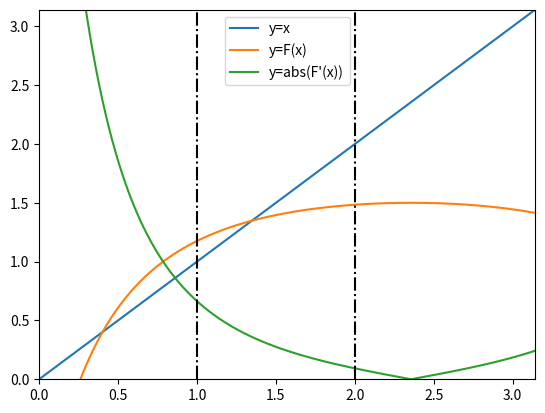

The script that saved this image:
import numpy as np
import matplotlib.pyplot as plt

N = 100
epsIncr = 1e-6

xL = 1
xR = 2


def F(x): return 1. / (np.cos(x + np.pi / 4) - 1) + 2


def dF(x): return np.sin(x + np.pi / 4) / (np.cos(x + np.pi / 4) - 1) ** 2


# Aufgabe a)
print('\nFixpunktiteration a)\n')

xPlot = np.arange(0, np.pi + 0.01, 0.01)
print(xPlot)
plt.figure(1)
plt.plot(xPlot, xPlot, xPlot, F(xPlot), xPlot, np.abs(dF(xPlot)), [xL, xL], [0, np.pi], 'k-.', [xR, xR], [0, np.pi],
         'k-.')
plt.legend(['y=x', 'y=F(x)', "y=abs(F'(x))"])
plt.axis([0, np.pi, 0, np.pi])
plt.show()

# Aufgabe b)
print('\nFixpunktiteration b)\n')

fx = F(np.array([xL, xR]))
fxMin = np.min(fx)
fxMax = np.max(fx)
dfx = dF(np.array([xL, xR]))
lambd = np.max(np.abs(dfx))

print(lambd < 1)
print(fxMin > xL)
print(fxMax < xR)
print("Lipschitz: ")
print(lambd)
# Banach erfüllt, wenn 3 x logisch TRUE

# Aufgabe c)
print('\nFixpunktiteration c)\n')

xj = 1.3376
xj1 = 1.3441
errEst = lambd / (1 - lambd) * (xj1 - xj)
print("Estimation before: ")
print(errEst)

# Verbesserung von lambda (da Graph von dF monoton abnehmend)
xj = 1.3376
xj1 = 1.3441
lambdaEst = dF(xj)
errEst = lambdaEst / (1 - lambdaEst) * (xj1 - xj)
print("Estimation after: ")
print(errEst)

# Aufgabe d)
print('\nFixpunktiteration d)\n')


def fixIt(f, x0, epsIncr, lambd):
    k = 0
    notConverged = True
    N = 1000

    x0
    while (notConverged and k < N):
        x1 = f(x0)
        incr = np.abs(x1 - x0)
        error = lambd / (1 - lambd) * incr
        notConverged = error > epsIncr
        k = k + 1
        x0 = x1
    n = k
    return (x1, n)


x0 = 1
[xF, n] = fixIt(F, x0, epsIncr, lambd)
print('xF=%.4E' % xF, '(n=%.4E Iterationen)\n' % n)

# Aufgabe e)
print('\nFixpunktiteration e)\n')


def fA(x): return (x - 1) / (x - 2) - np.cos(x + np.pi / 4)


def fB(x): return F(x)


def fC(x): return x + (2 - 1 / (np.cos(x + np.pi / 4) - 1))


def fD(x): return np.cos(x + np.pi / 4) - 1 / (x - 2) - 1


print("A ist ", np.abs(fA(xF)) < 1e-6)
print("B ist ", np.abs(fB(xF)) < 1e-6)
print("C ist ", np.abs(fC(xF)) < 1e-6)
print("D ist ", np.abs(fD(xF)) < 1e-6)
# d.h. korrekt ist A) und D)
